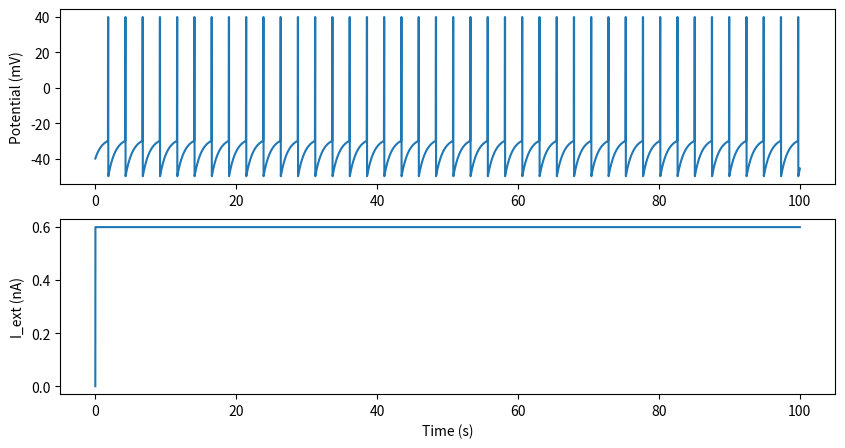

Write Python code to recreate this figure.
import numpy as np
import matplotlib.pyplot as plt


class LIFNeuron:
    """leaky integrated-and-fire neuron"""
    def __init__(self):
        """configurator"""
        self.dt = 0.001 # s
        self.c_m = 0.05 # uF
        self.r_m = 20 # MOhm
        self.v_max = 40 # mV
        self.v_min = - 50 # mV
        self.v_th = - 30 # mV
        self.v_rest = - 40 # mV
        self.t_pulse = 0.05 # s
        self.t_last = - np.inf # s
        self.reset()

    def reset(self):
        """reset neuron states"""
        self.t = 0 # s
        self.v_train = [self.v_rest] # mV
        self.i_ext_train = [0] # nA
        self.spike_train = [] # s

    def i_leak(self, v):
        """leak current"""
        return (v - self.v_rest) / self.r_m

    def i_ext(self):
        """external current"""
        return .6

    def update_v(self, v, i_ext):
        """update potential"""
        if self.t - self.t_last < self.t_pulse:
            v = self.v_max
        elif v == self.v_max:
            v = self.v_min
        elif v >= self.v_th:
            v = self.v_max
            self.t_last = self.t
            self.spike_train.append(self.t)
        else:
            v += self.dt / self.c_m * (i_ext - self.i_leak(v))
        return v

    def step(self):
        """step function"""

        v = self.v_train[-1]
        i_ext = self.i_ext_train[-1]

        # Update potential
        v = self.update_v(v, i_ext)

        # Update i_ext
        i_ext = self.i_ext()

        self.v_train.append(v)
        self.i_ext_train.append(i_ext)
        self.t += self.dt

    def run(self, t_total):
        """run the model"""
        self.reset()
        time_axis = np.arange(self.dt, t_total, self.dt)
        for t in time_axis:
            self.step()

    def disp(self):
        """display simulation results"""
        time_axis = np.arange(0, len(self.v_train) * self.dt, self.dt)
        fig, (ax1, ax2) = plt.subplots(2, 1, figsize=(10, 5))
        ax1.plot(time_axis, self.v_train)
        ax1.set_ylabel('Potential (mV)')
        ax2.plot(time_axis, self.i_ext_train)
        ax2.set_ylabel('I_ext (nA)')
        ax2.set_xlabel('Time (s)')
        plt.show()

if __name__ == '__main__':
    neuron = LIFNeuron()
    neuron.run(100)
    neuron.disp()
